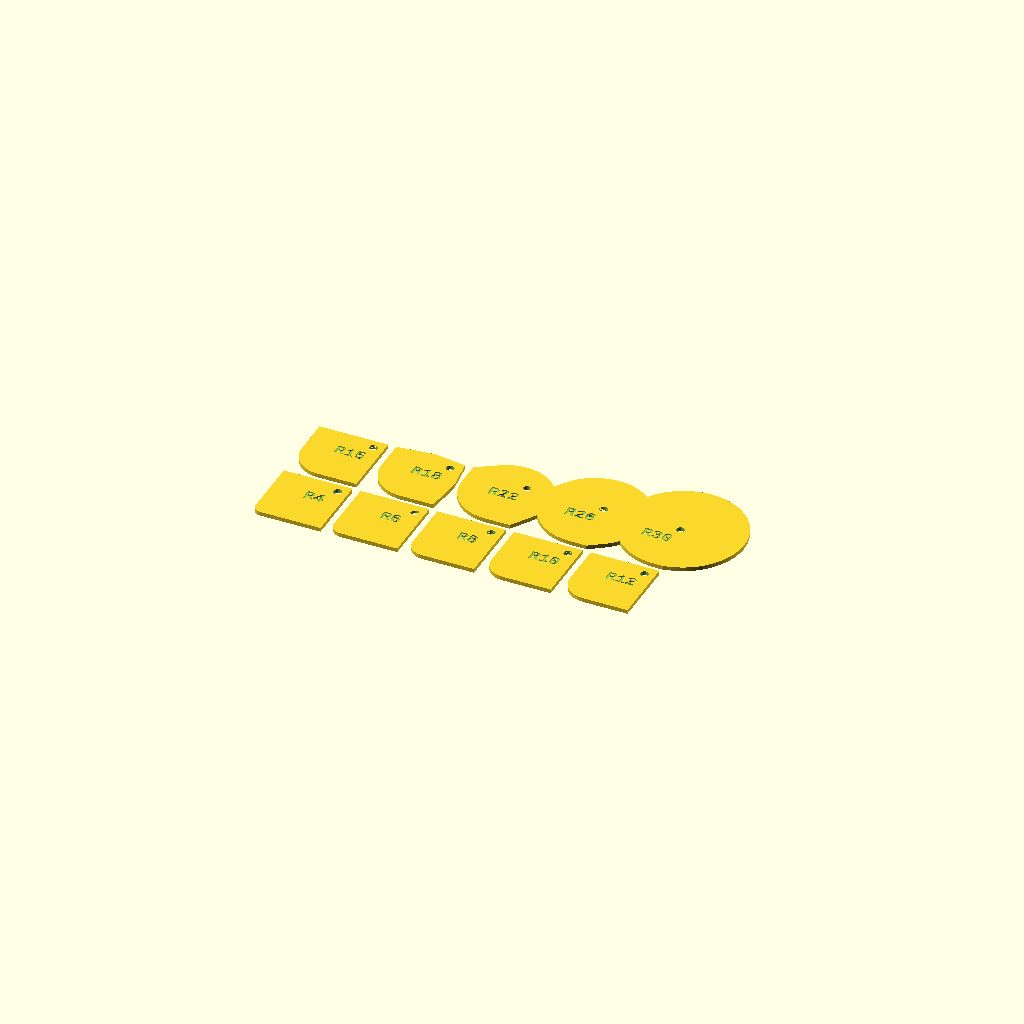
Cell 1: the model at its default parameters.
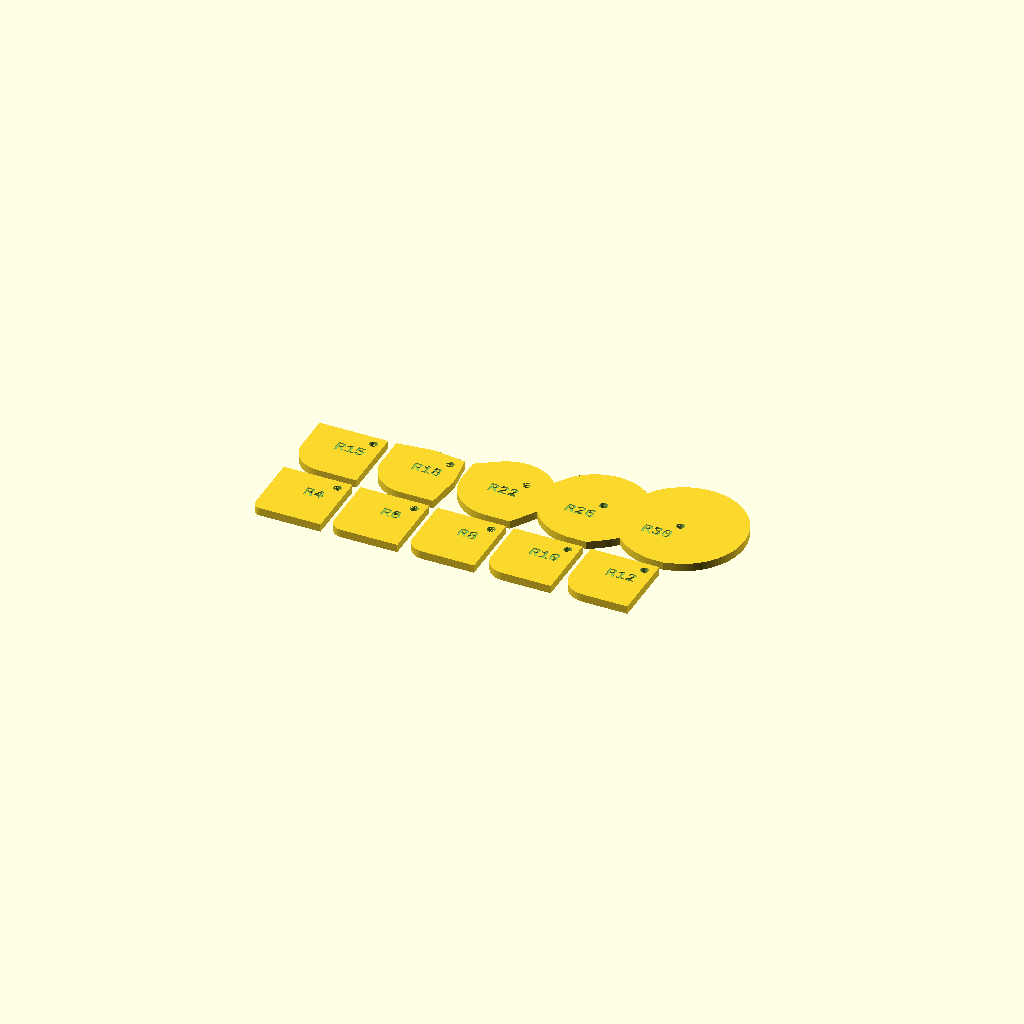
Cell 2: the same model with T = 4.
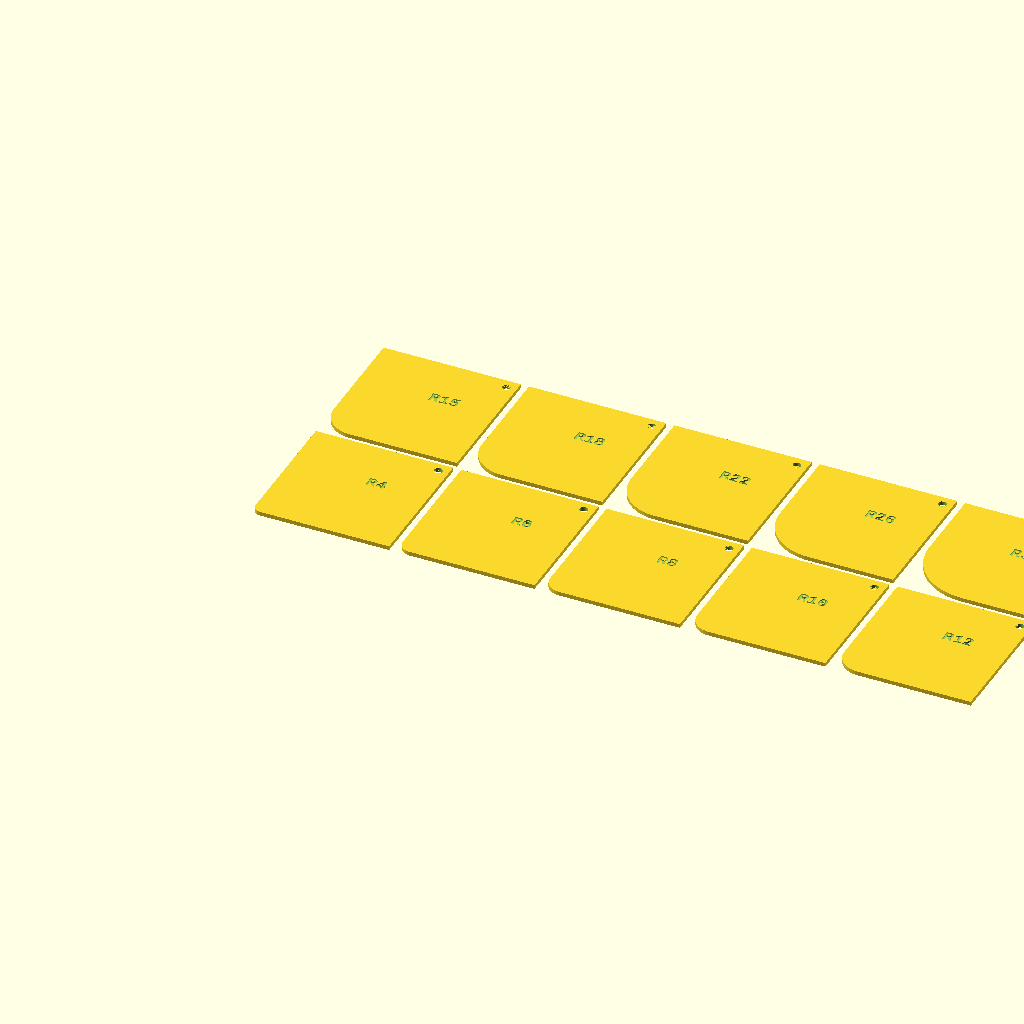
Cell 3: the same model with TAB = 68.
One fixed orthographic camera (rotation 55°, 0°, 25°; colour scheme Cornfield) for every cell.
The OpenSCAD source (parts/radius_gauge.scad):
// radius_gauge.scad - corner radius gauges for measuring the inside of the case.
//
// Each tab has one rounded corner, labelled with its radius. Push tabs into
// the inside corner of the lid (or base) at the floor. The right one sits
// flat against both walls with no gap at the curve. If one rocks on the curve
// it's too small; if it touches the walls but gaps at the curve it's too big.
// Set LID_R (lid_plate.scad) to the best fit, or the next size down.
//
// Print flat, 0.2 mm layers. Takes about 15 minutes.

include <bugout.scad>

RADII = [4, 6, 8, 10, 12, 15, 18, 22, 26, 30];
T     = 2;
TAB   = 34;   // tab size; big enough for the largest radius

module tab(r) {
    difference() {
        linear_extrude(T) hull() {
            translate([r, r]) circle(r = r, $fn = 96);
            translate([TAB - 1, 0]) square(1);
            translate([0, TAB - 1]) square(1);
            translate([TAB - 1, TAB - 1]) square(1);
        }
        translate([TAB * 0.62, TAB * 0.62, T - 0.6]) linear_extrude(1)
            text(str("R", r), size = 6, font = "Liberation Mono:style=Bold",
                 halign = "center", valign = "center");
        // hole to keep the set on a ring
        translate([TAB - 5, TAB - 5, -0.01]) cylinder(d = 4, h = T + 0.02);
    }
}

for (i = [0 : len(RADII) - 1])
    translate([(i % 5) * (TAB + 4), floor(i / 5) * (TAB + 4), 0]) tab(RADII[i]);
Customizer parameters (derived from the source; name, type, default, range or options):
T: number, default 2
TAB: number, default 34
